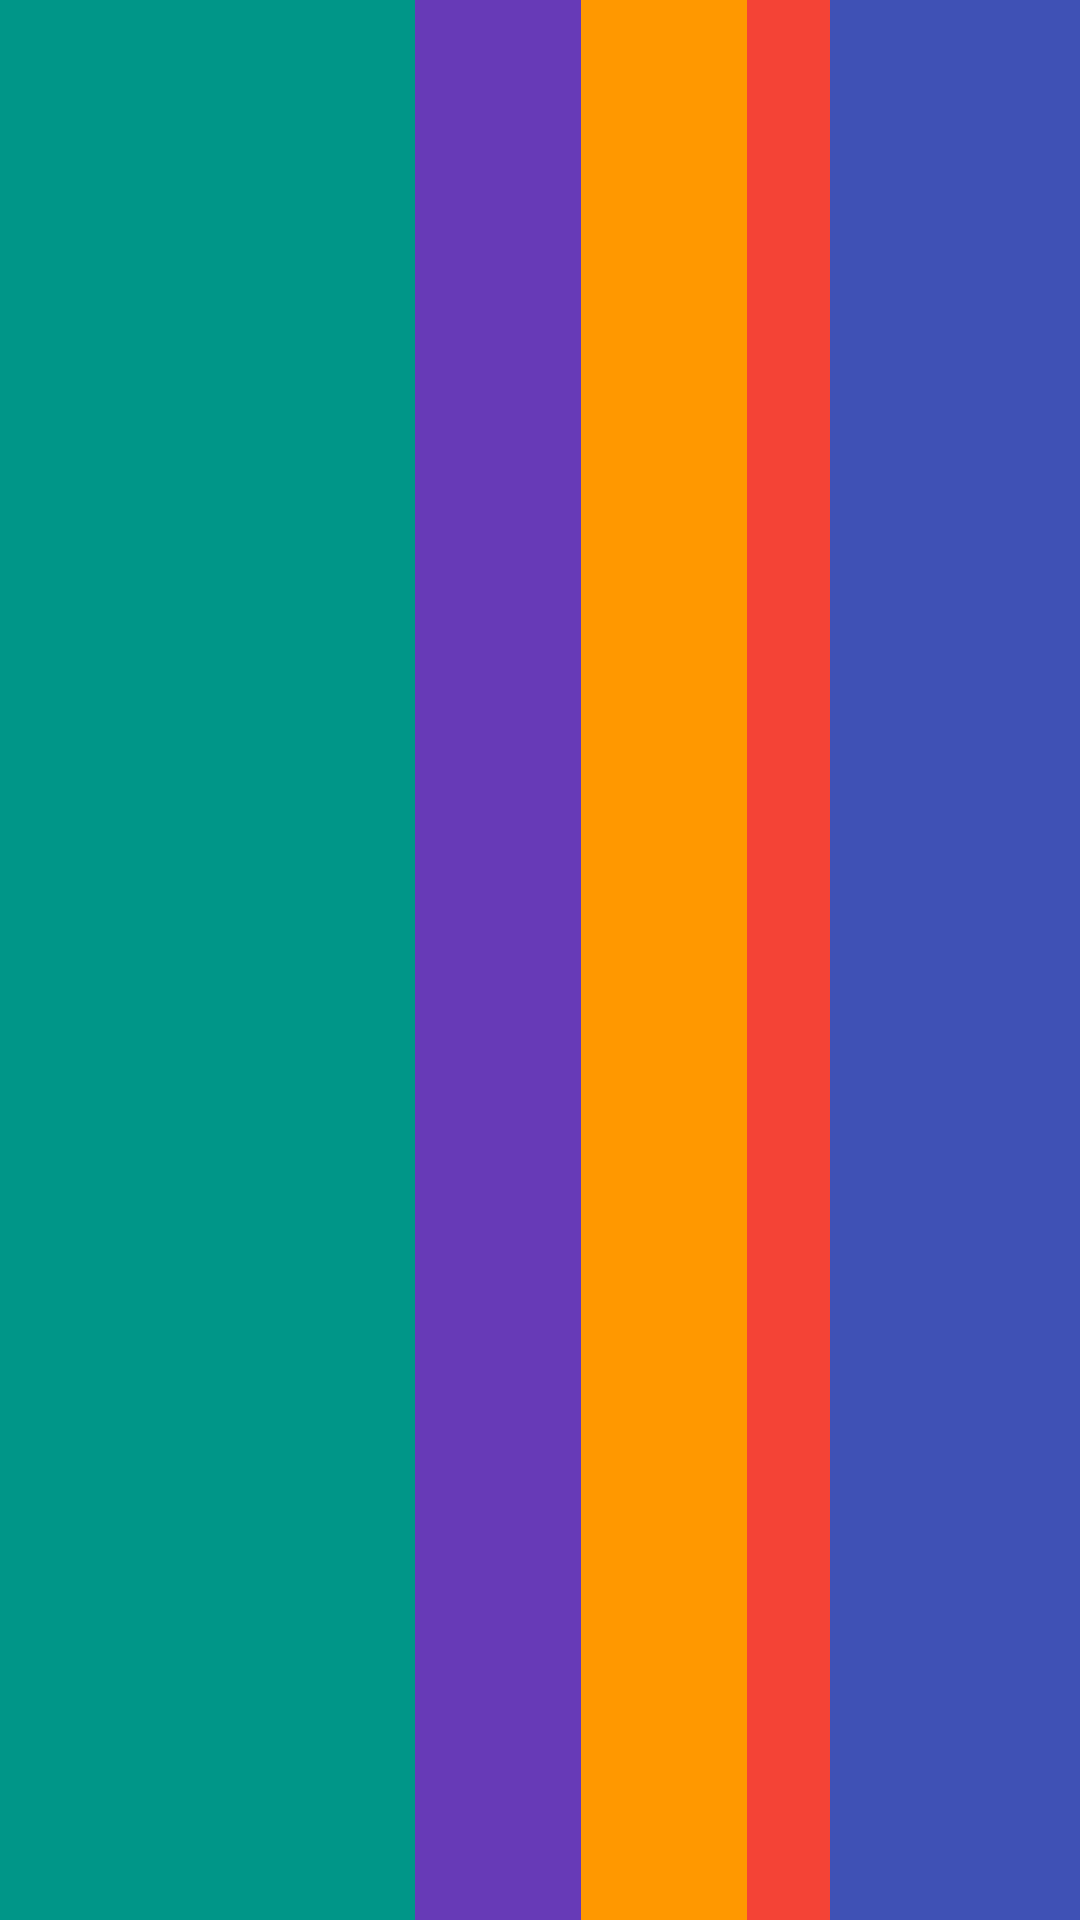

Layout XML and referenced resources for this Android screen:
<!-- AndroidManifest.xml: application theme Theme.A41_interfaces -->
<!-- res/layout/tasca3.xml -->
<?xml version="1.0" encoding="utf-8"?>
<androidx.constraintlayout.widget.ConstraintLayout xmlns:android="http://schemas.android.com/apk/res/android"
    xmlns:app="http://schemas.android.com/apk/res-auto"
    xmlns:tools="http://schemas.android.com/tools"
    android:layout_width="match_parent"
    android:layout_height="match_parent">

    <LinearLayout
        android:layout_width="0dp"
        android:layout_height="0dp"
        android:orientation="horizontal"
        app:layout_constraintBottom_toBottomOf="parent"
        app:layout_constraintEnd_toEndOf="parent"
        app:layout_constraintStart_toStartOf="parent"
        app:layout_constraintTop_toTopOf="parent">

        <View
            android:id="@+id/view"
            android:layout_width="0dp"
            android:layout_height="wrap_content"
            android:layout_weight="5"
            android:background="#009688" />

        <View
            android:id="@+id/view2"
            android:layout_width="0dp"
            android:layout_height="wrap_content"
            android:layout_weight="2"
            android:background="#673AB7" />

        <View
            android:id="@+id/view3"
            android:layout_width="0dp"
            android:layout_height="wrap_content"
            android:layout_weight="2"
            android:background="#FF9800" />

        <View
            android:id="@+id/view4"
            android:layout_width="0dp"
            android:layout_height="wrap_content"
            android:layout_weight="1"
            android:background="#F44336" />

        <View
            android:id="@+id/view5"
            android:layout_width="0dp"
            android:layout_height="wrap_content"
            android:layout_weight="3"
            android:background="#3F51B5" />
    </LinearLayout>
</androidx.constraintlayout.widget.ConstraintLayout>
<!-- resources referenced by this layout -->
<resources>
  <style name="Theme.A41_interfaces" parent="Theme.MaterialComponents.DayNight.DarkActionBar">
          
          <item name="colorPrimary">@color/purple_500</item>
          <item name="colorPrimaryVariant">@color/purple_700</item>
          <item name="colorOnPrimary">@color/white</item>
          
          <item name="colorSecondary">@color/teal_200</item>
          <item name="colorSecondaryVariant">@color/teal_700</item>
          <item name="colorOnSecondary">@color/black</item>
          
          <item name="android:statusBarColor">?attr/colorPrimaryVariant</item>
          
      </style>
  <!-- not gathered from this repository: default colours our renderer supplied (Android Studio template values) -->
  <color name="purple_500">#FF6200EE</color>
  <color name="purple_700">#FF3700B3</color>
  <color name="teal_200">#FF03DAC5</color>
  <color name="teal_700">#FF018786</color>
  <color name="black">#FF000000</color>
  <color name="white">#FFFFFFFF</color>
</resources>
